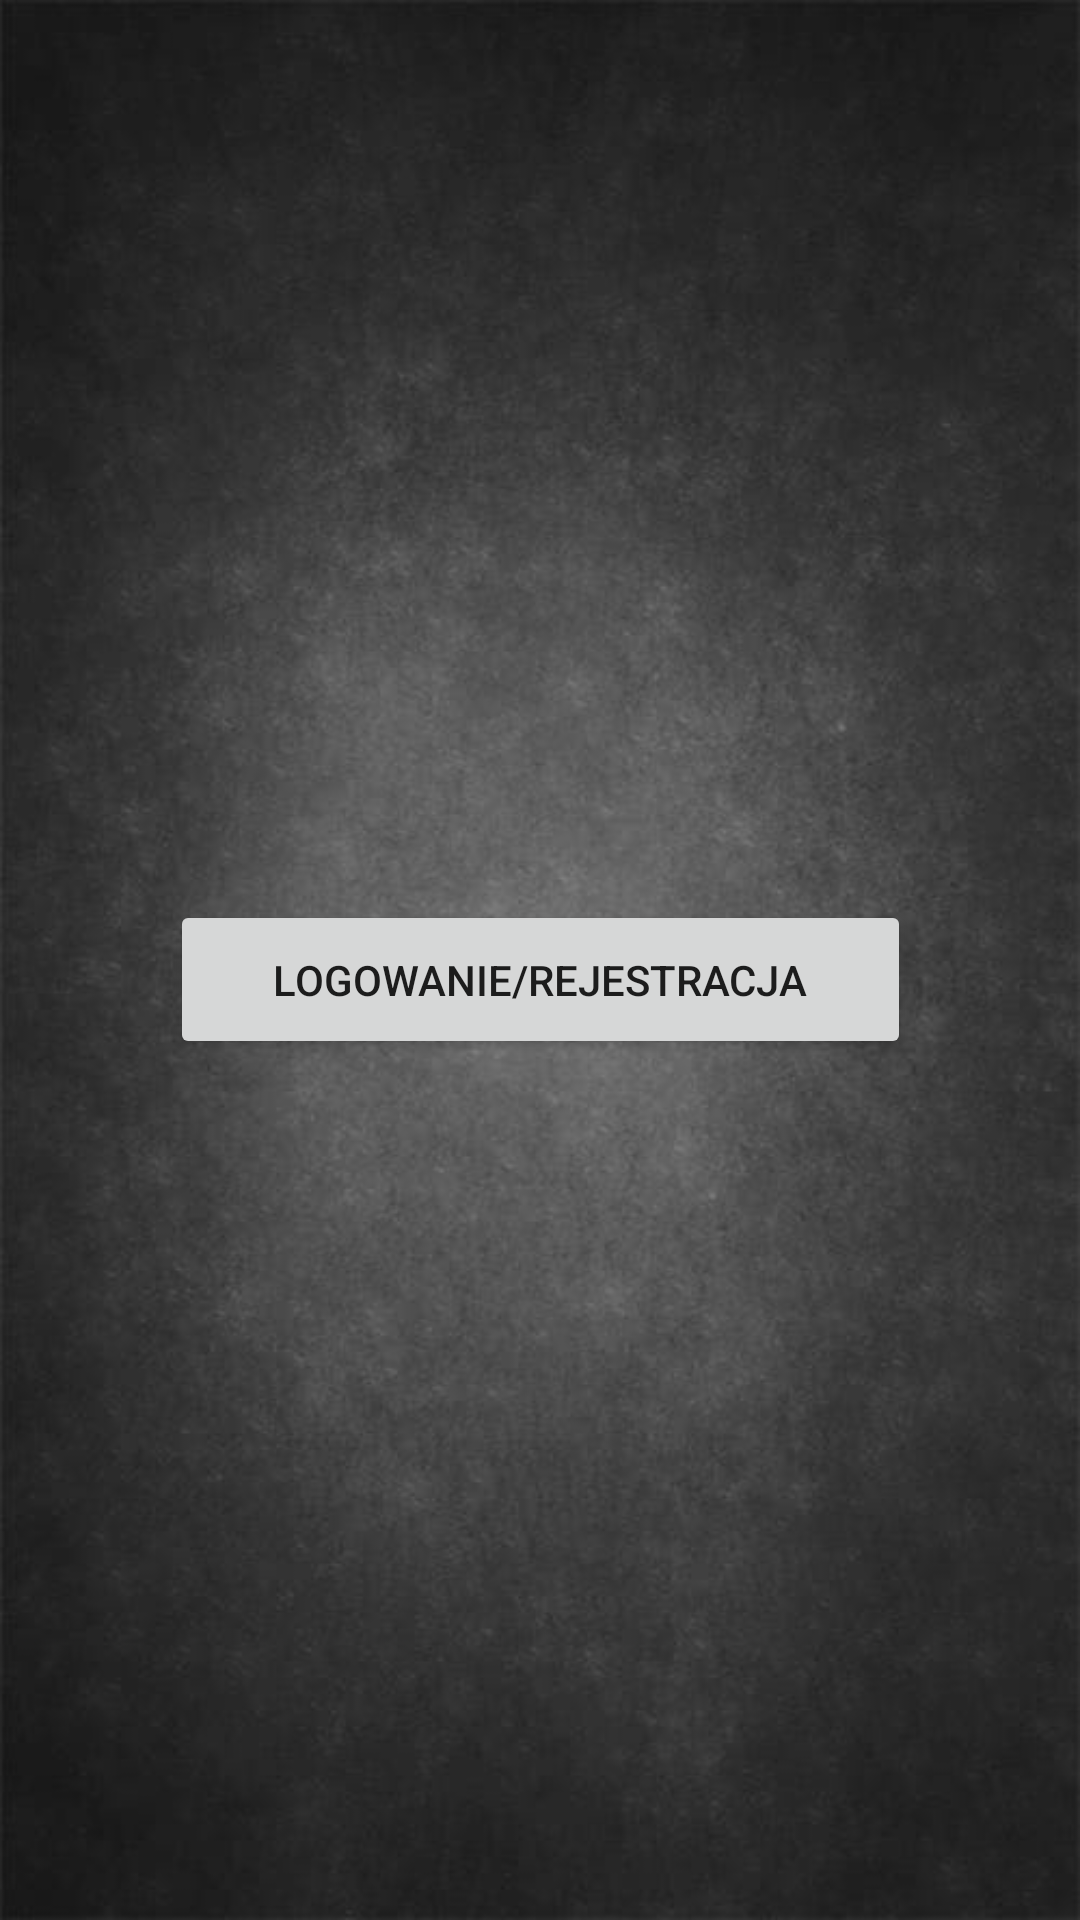

Produce the Android XML layout that renders to this screen, including the resource entries it uses.
<!-- AndroidManifest.xml: application theme Theme.AplikacjaGorska -->
<!-- res/layout/activity_main_admin.xml -->
<?xml version="1.0" encoding="utf-8"?>
<androidx.constraintlayout.widget.ConstraintLayout xmlns:android="http://schemas.android.com/apk/res/android"
    xmlns:app="http://schemas.android.com/apk/res-auto"
    xmlns:tools="http://schemas.android.com/tools"
    android:layout_width="match_parent"
    android:layout_height="match_parent"
    android:background="@drawable/tlo"
    tools:context=".MainActivity">

    <Button
        android:id="@+id/log_reg"
        android:layout_width="247dp"
        android:layout_height="53dp"
        android:layout_marginStart="82dp"
        android:layout_marginTop="300dp"
        android:layout_marginEnd="82dp"
        android:text="@string/log_reg"
        app:layout_constraintEnd_toEndOf="parent"
        app:layout_constraintStart_toStartOf="parent"
        app:layout_constraintTop_toTopOf="parent" />

</androidx.constraintlayout.widget.ConstraintLayout>
<!-- resources referenced by this layout -->
<resources>
  <!-- drawable tlo: jpg bitmap (drawable, 29698 bytes) -->
  <string name="log_reg">Logowanie/Rejestracja</string>
  <style name="Theme.AplikacjaGorska" parent="Theme.MaterialComponents.DayNight.DarkActionBar">
          
          <item name="colorPrimary">@color/purple_500</item>
          <item name="colorPrimaryVariant">@color/purple_700</item>
          <item name="colorOnPrimary">@color/white</item>
          
          <item name="colorSecondary">@color/teal_200</item>
          <item name="colorSecondaryVariant">@color/teal_700</item>
          <item name="colorOnSecondary">@color/black</item>
          
          <item name="android:statusBarColor" tools:targetApi="l">?attr/colorPrimaryVariant</item>
          
      </style>
  <color name="purple_500">#808080</color>
  <color name="purple_700">#FF3700B3</color>
  <color name="white">#FFFFFFFF</color>
  <color name="teal_200">#FF03DAC5</color>
  <color name="teal_700">#FF018786</color>
  <color name="black">#FF000000</color>
</resources>
